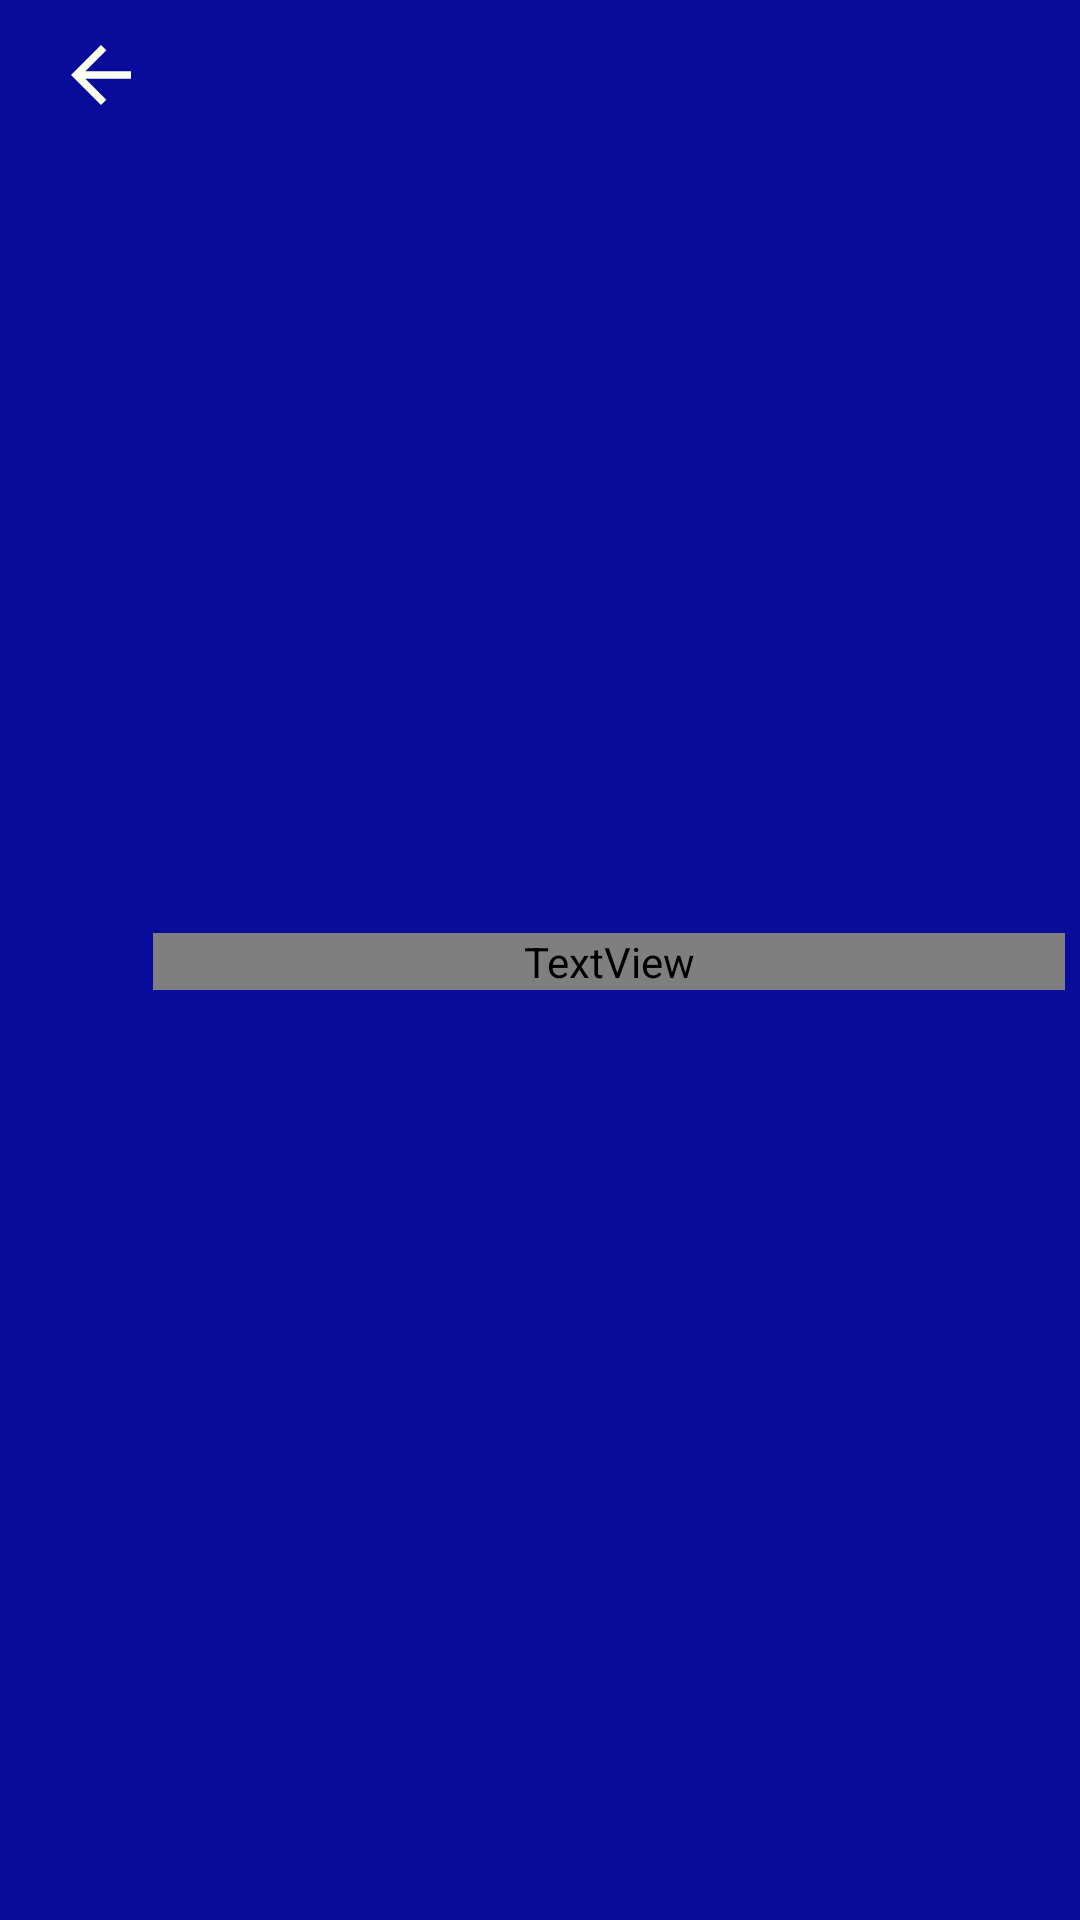

This screen was rendered from an Android layout file. Write that file and the resources it references.
<!-- AndroidManifest.xml: application theme AppTheme -->
<!-- res/layout/toolbar_v1.xml -->
<androidx.constraintlayout.widget.ConstraintLayout xmlns:android="http://schemas.android.com/apk/res/android"
    xmlns:app="http://schemas.android.com/apk/res-auto"
    xmlns:tools="http://schemas.android.com/tools"
    android:id="@+id/relativeLayout"
    android:layout_width="match_parent"
    android:layout_height="wrap_content"
    android:background="@color/c_azulv1"
    app:layout_constraintEnd_toEndOf="parent"
    app:layout_constraintStart_toStartOf="parent"
    app:layout_constraintTop_toTopOf="parent">

    
    <ImageView
        android:id="@+id/imgFlechaAtras"
        android:layout_width="35dp"
        android:layout_height="30dp"
        android:layout_marginStart="16dp"
        android:layout_marginTop="10dp"
        android:contentDescription="@string/logo"
        android:src="@drawable/ic_flecha_izquierda_blanco"
        app:layout_constraintStart_toStartOf="parent"
        app:layout_constraintTop_toTopOf="parent" />


    
    <TextView
        android:id="@+id/txtToolbar"
        android:layout_width="0dp"
        android:layout_height="wrap_content"
        android:layout_marginTop="11dp"
        android:layout_marginEnd="5dp"
        android:layout_marginBottom="10dp"
        android:layout_toEndOf="@id/imgFlechaAtras"
        android:fontFamily="@font/montserratmedium"
        android:gravity="center"
        android:textColor="@color/c_blanco"
        android:textSize="17sp"
        android:textStyle="bold"
        app:layout_constraintBottom_toBottomOf="parent"
        app:layout_constraintEnd_toEndOf="parent"
        app:layout_constraintStart_toEndOf="@+id/imgFlechaAtras"
        app:layout_constraintTop_toTopOf="parent" />

</androidx.constraintlayout.widget.ConstraintLayout>
<!-- resources referenced by this layout -->
<resources>
  <color name="c_azulv1">#090C9B</color>
  <color name="c_blanco">#FBFFF1</color>
  <!-- drawable ic_flecha_izquierda_blanco (drawable) -->
  <vector xmlns:android="http://schemas.android.com/apk/res/android"
      android:width="24dp"
      android:height="24dp"
      android:viewportWidth="24.0"
      android:viewportHeight="24.0">
  
      <path
          android:fillColor="@color/c_blanco"
          android:pathData="M20,11H7.83l5.59-5.59L12,4l-8,8l8,8l1.41-1.41L7.83,13H20v-2z" />
  </vector>
  <string name="logo">Logo</string>
  <style name="AppTheme" parent="Theme.MaterialComponents.Light.NoActionBar">
          
  
          <item name="colorPrimary">@color/colorPrimary</item>
          <item name="colorPrimaryDark">@color/colorPrimaryDark</item>
          <item name="colorAccent">@color/negro</item>
  
          <item name="colorSecondary">@color/rojoF44336</item>
          <item name="colorSecondaryVariant">@color/grisAAA</item>
          <item name="colorOnSecondary">@color/rojoF44336</item>
  
          <item name="android:statusBarColor">?attr/colorPrimaryVariant</item>
  
          <item name="android:colorPrimaryDark">@color/negro</item>
          <item name="android:textColorPrimary">@color/bottomNavigationItemColor</item>
          <item name="bottomNavigationStyle">@style/AppBottomNavigationView</item>
  
          <item name="android:popupMenuStyle">@style/PopupMenu</item>
  
      </style>
  <color name="colorPrimary">#090C9B</color>
  <color name="colorPrimaryDark">#3D52D5</color>
  <color name="negro">#FF000000</color>
  <color name="rojoF44336">#f44336</color>
  <color name="grisAAA">#aaa</color>
  <color name="bottomNavigationItemColor">#000000</color>
  <style name="AppBottomNavigationView" parent="Widget.Design.BottomNavigationView">
          
          <item name="android:background">@color/colorPrimary</item>
  
          
          <item name="itemTextColor">@color/colorAccent</item>
  
          
          <item name="itemTextAppearanceActive">@style/AppBottomNavigationView.ActiveTextAppearance</item>
  
          
          <item name="itemTextAppearanceInactive">@style/AppBottomNavigationView.InactiveTextAppearance</item>
      </style>
  <style name="PopupMenu" parent="@android:style/Widget.PopupMenu">
          <item name="android:popupBackground">@color/blanco</item>
          <item name="android:textColor">@color/negro</item>
      </style>
  <color name="colorAccent">#B4C5E4</color>
  <style name="AppBottomNavigationView.ActiveTextAppearance" parent="Widget.Design.BottomNavigationView">
          
          <item name="android:textColor">@color/colorPrimaryDark</item>
      </style>
  <style name="AppBottomNavigationView.InactiveTextAppearance" parent="Widget.Design.BottomNavigationView">
          
          <item name="android:textColor">@color/bottomNavigationItemColor</item>
      </style>
  <color name="blanco">#FFFFFFFF</color>
</resources>
